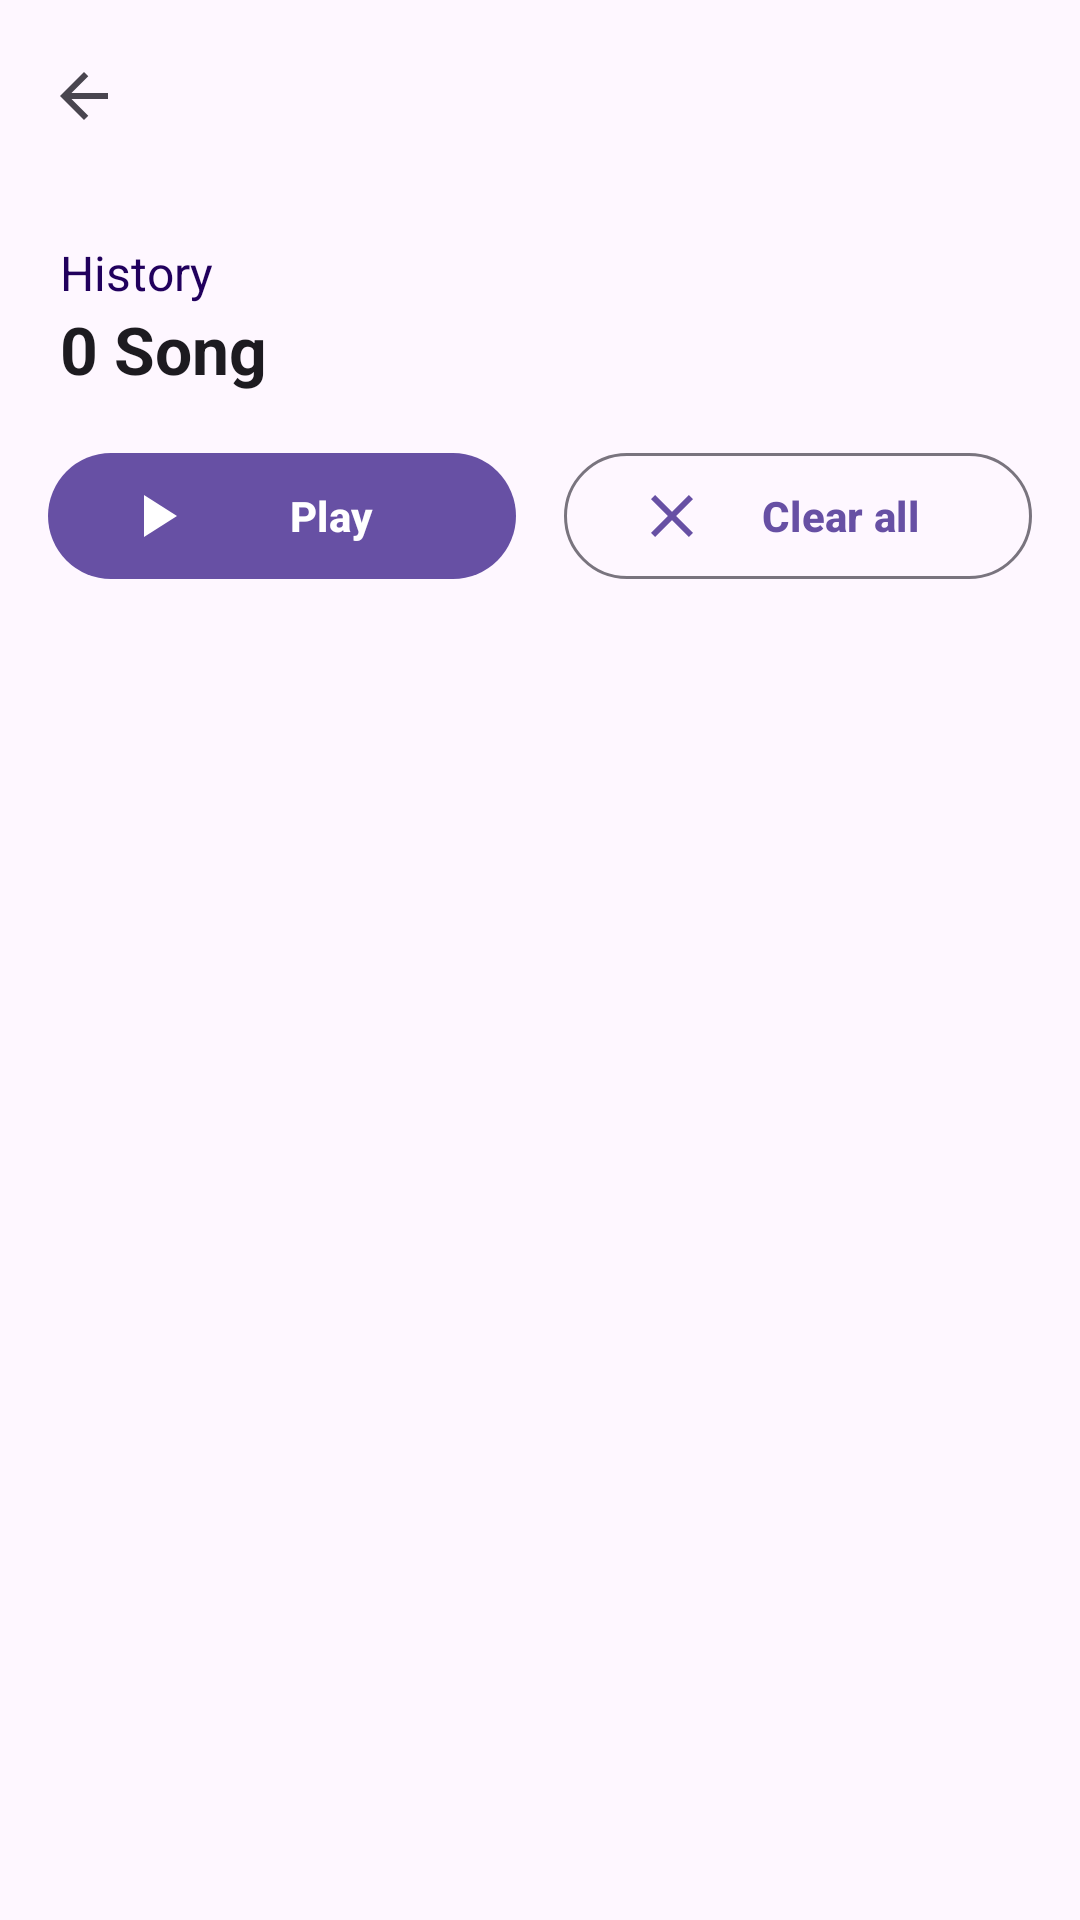

Layout XML and referenced resources for this Android screen:
<!-- AndroidManifest.xml: application theme Theme.Symphonica -->
<!-- res/layout/fragment_home_history_view.xml -->
<?xml version="1.0" encoding="utf-8"?>
<androidx.coordinatorlayout.widget.CoordinatorLayout xmlns:android="http://schemas.android.com/apk/res/android"
    xmlns:app="http://schemas.android.com/apk/res-auto"
    xmlns:tools="http://schemas.android.com/tools"
    android:layout_width="match_parent"
    android:layout_height="match_parent"
    android:background="?attr/colorSurface"
    android:fitsSystemWindows="true"
    tools:context=".ui.fragment.HomeHistoryFragment">

    <com.google.android.material.appbar.AppBarLayout
        android:id="@+id/appBarLayout"
        android:layout_width="match_parent"
        android:layout_height="wrap_content"
        android:fitsSystemWindows="false">

        <com.google.android.material.appbar.CollapsingToolbarLayout
            android:id="@+id/collapsingToolbar"
            style="?attr/collapsingToolbarLayoutLargeStyle"
            android:layout_width="match_parent"
            android:layout_height="match_parent"
            android:fitsSystemWindows="false"
            app:collapsedTitleTextAppearance="@style/ToolbarTitleStyle"
            app:collapsedTitleTextColor="?attr/colorOnPrimaryContainer"
            app:expandedTitleTextAppearance="@style/LargeToolbarTitleStyle"
            app:expandedTitleTextColor="?attr/colorOnSurface"
            app:layout_scrollFlags="scroll|exitUntilCollapsed|snap">

            <LinearLayout
                android:layout_width="match_parent"
                android:layout_height="wrap_content"
                android:layout_marginTop="?attr/actionBarSize"
                android:orientation="vertical"
                android:paddingLeft="16dp"
                android:paddingTop="16dp"
                android:paddingRight="16dp"
                android:paddingBottom="16dp"
                tools:ignore="UselessParent">

                <LinearLayout
                    android:layout_width="wrap_content"
                    android:layout_height="wrap_content"
                    android:layout_marginStart="4dp"
                    android:orientation="vertical">

                    <TextView
                        android:layout_width="wrap_content"
                        android:layout_height="wrap_content"
                        android:text="@string/home_history_view_title"
                        android:textColor="?attr/colorOnPrimaryContainer"
                        android:textSize="16sp" />

                    <TextView
                        android:id="@+id/home_history_song_count"
                        android:layout_width="wrap_content"
                        android:layout_height="wrap_content"
                        android:text="@string/home_history_view_stub_title"
                        android:textColor="?attr/colorOnSurface"
                        android:textSize="22sp"
                        android:textStyle="bold"
                        android:transitionName="album_name" />
                </LinearLayout>

                <LinearLayout
                    android:layout_width="match_parent"
                    android:layout_height="wrap_content"
                    android:layout_marginTop="16dp">

                    <com.google.android.material.button.MaterialButton
                        android:id="@+id/home_history_play_button"
                        android:layout_width="0dp"
                        android:layout_height="50dp"
                        android:layout_marginEnd="8dp"
                        android:layout_weight="1"
                        android:text="@string/library_album_view_play"
                        android:textStyle="bold"
                        app:icon="@drawable/ic_sheet_play"
                        app:iconSize="24dp" />

                    <com.google.android.material.button.MaterialButton
                        android:id="@+id/home_history_clear_button"
                        style="@style/Widget.Material3.Button.OutlinedButton"
                        android:layout_width="0dp"
                        android:layout_height="50dp"
                        android:layout_marginStart="8dp"
                        android:layout_weight="1"
                        android:text="@string/home_history_clear_all"
                        android:textStyle="bold"
                        app:icon="@drawable/ic_close"
                        app:iconSize="24dp" />
                </LinearLayout>

            </LinearLayout>

            <com.google.android.material.appbar.MaterialToolbar
                android:id="@+id/topAppBar"
                android:layout_width="match_parent"
                android:layout_height="?attr/actionBarSize"
                android:elevation="0dp"
                app:layout_collapseMode="pin"
                app:navigationIcon="@drawable/ic_arrow_back" />

        </com.google.android.material.appbar.CollapsingToolbarLayout>

    </com.google.android.material.appbar.AppBarLayout>

    <androidx.recyclerview.widget.RecyclerView
        android:id="@+id/home_history_recyclerview"
        android:layout_width="match_parent"
        android:layout_height="match_parent"
        android:paddingLeft="16dp"
        android:paddingRight="16dp"
        app:layout_behavior="@string/appbar_scrolling_view_behavior" />

</androidx.coordinatorlayout.widget.CoordinatorLayout>
<!-- resources referenced by this layout -->
<resources>
  <!-- drawable ic_arrow_back (drawable) -->
  <vector xmlns:android="http://schemas.android.com/apk/res/android"
      android:width="24dp"
      android:height="24dp"
      android:tint="?attr/colorControlNormal"
      android:viewportWidth="960"
      android:viewportHeight="960">
      <path
          android:fillColor="@android:color/white"
          android:pathData="M480,800L160,480L480,160L537,216L313,440L800,440L800,520L313,520L537,744L480,800Z" />
  </vector>
  <!-- drawable ic_close (drawable) -->
  <vector xmlns:android="http://schemas.android.com/apk/res/android"
      android:width="24dp"
      android:height="24dp"
      android:tint="?attr/colorControlNormal"
      android:viewportWidth="960"
      android:viewportHeight="960">
      <path
          android:fillColor="@android:color/white"
          android:pathData="M256,760L200,704L424,480L200,256L256,200L480,424L704,200L760,256L536,480L760,704L704,760L480,536L256,760Z" />
  </vector>
  <!-- drawable ic_sheet_play (drawable) -->
  <vector xmlns:android="http://schemas.android.com/apk/res/android"
      android:width="24dp"
      android:height="24dp"
      android:tint="?attr/colorControlNormal"
      android:viewportWidth="24"
      android:viewportHeight="24">
      <path
          android:fillColor="@android:color/white"
          android:pathData="M8,5v14l11,-7z" />
  </vector>
  <string name="home_history_clear_all">Clear all</string>
  <string name="home_history_view_stub_title">0 Song</string>
  <string name="home_history_view_title">History</string>
  <string name="library_album_view_play">Play</string>
  <style name="LargeToolbarTitleStyle" parent="@style/TextAppearance.Material3.HeadlineLarge">
          <item name="android:textStyle">bold</item>
      </style>
  <style name="ToolbarTitleStyle" parent="@style/TextAppearance.Material3.ActionBar.Title">
          <item name="android:textStyle">bold</item>
      </style>
  <style name="Theme.Symphonica" parent="Base.Theme.Symphonica" />
  <style name="Base.Theme.Symphonica" parent="Theme.Material3.DayNight.NoActionBar">
          <item name="android:navigationBarColor">@android:color/transparent</item>
          <item name="android:statusBarColor">@android:color/transparent</item>
          <item name="android:windowLightStatusBar">true</item>
          <item name="android:windowActivityTransitions">true</item>
          <item name="bottomSheetDialogTheme">@style/ThemeOverlay.App.BottomSheetDialog</item>
      </style>
  <style name="ThemeOverlay.App.BottomSheetDialog" parent="ThemeOverlay.Material3.BottomSheetDialog">
          <item name="bottomSheetStyle">@style/ModalBottomSheetDialog</item>
      </style>
  <style name="ModalBottomSheetDialog" parent="Widget.Material3.BottomSheet.Modal">
          <item name="shapeAppearance">@style/ShapeAppearance.BottomSheet.LargeComponent</item>
      </style>
  <style name="ShapeAppearance.BottomSheet.LargeComponent" parent="ShapeAppearance.Material3.LargeComponent">
          <item name="cornerFamily">rounded</item>
          <item name="cornerSize">8dp</item>
      </style>
</resources>
